pico-8 play session: no input (idle), after a click and taps of 🅾, ❎, 🅾+❎, 🅾 in the second before t = 0

[t = 1 s] idle ~1s (no d-pad/buttons)
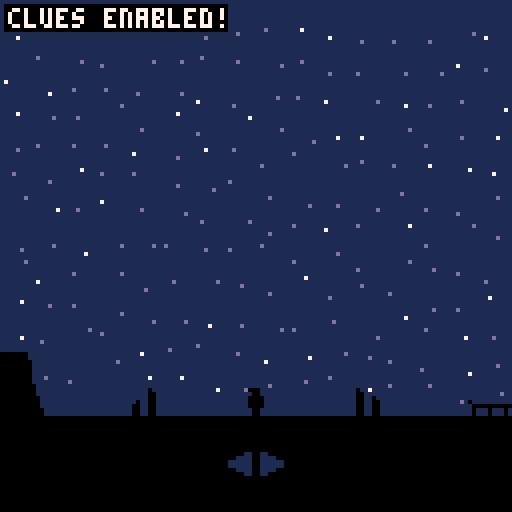
[t = 4 s] idle ~4s (no d-pad/buttons)
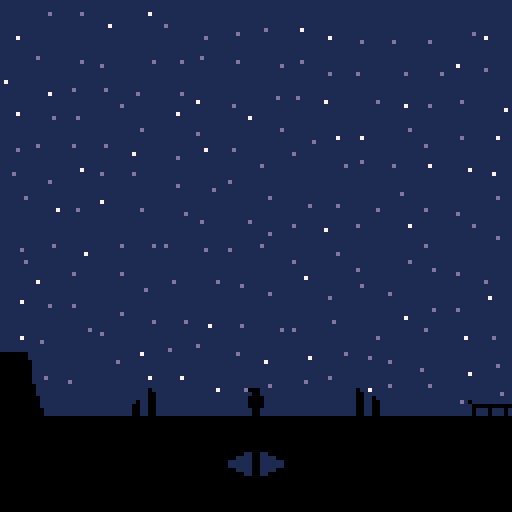

pico-8 cartridge
version 8
__lua__
-- stories at the dawn
-- by yellowafterlife
clues=1
clues_time=0
clues_help=210
clues_btn=0
-- if map rect is all passable
function mcheck(x,y,w,h)
 if(x<0 or x+w>128) return false
 if(y<0 or y+h>64) return false
 for r=flr(y),flr(y+h-0.001) do
  for c=flr(x),flr(x+w-0.001) do
   if(fget(mget(c,r),0))then
    return false
   end
  end
 end
 return true
end
-- creates an object
function onew(x,y,w,h,ox,oy,vx,vy)
 return {
  x=x,y=y,w=w or 1,h=h or 1,
  ox=ox or 0,oy=oy or 0,
  vx=vx or 0,vy=vy or 0}
end
-- if can place obj at xy
function ocheck(o,x,y)
 return mcheck((x-o.ox)/8,(y-o.oy)/8,o.w/8,o.h/8)
end
-- if can place obj at rel xy
function ocr(o,dx,dy)
 return ocheck(o,o.x+dx,o.y+dy)
end
-- draws an object
function odraw(o,s,f)
 if(s==nil) s=o.s
 if(f==nil) f=o.f or false
 spr(s,
  o.x-o.vx,
  o.y-o.vy,
  1,1,f)
end
-- creates a new player
function pnew(x,y)
 return {x=x,y=y,w=4,h=6,
 ox=2,oy=0,vx=4,vy=2,
 t=0,s=1,f=false,v=0,g=0,
 kx=0,kj=false}
end
function pstep(p)
 local d,s
 p.t+=1
 -- gravity and jumping:
 if(ocr(p,0,1))then
  p.v+=0.23
  p.g+=1
 else p.g=0 end
 if(p.kj and p.g<4) p.v=-1.9
 -- horizontal movement:
 d=2 s=p.kx
 p.s=1
 if(s~=0)then
  p.f=s>0
  while(d>0)do
   if(ocr(p,s,0))then
    p.x+=s
    p.s=2+flr(p.t/3)%3
    d-=1
   else d=0 end
  end
 end
 -- vertical movement:
 d=abs(p.v) s=sgn(p.v)
 while(d>0)do
  if(ocr(p,0,s))then
   p.y+=s
   p.s=5
   d-=1
  else
   p.v=0
   d=0
  end
 end
 -- trigger switches:
 d=p.x/8 s=p.y/8
 if(mget(d,s)==8)then
  mset(d,s,9)
  while(d<128)do
   s=0
   while(s<16)do
    if(mget(d,s)==12)then
     mset(d,s,13)
     d=128
     break
    else s+=1 end
   end
   d+=1
  end
 end
end
function p1step(p)
 local s=0
 if(edc>0)then
  p.kx=0
  p.kj=false
 else
  -- poll controls:
  if(btn(0)) s-=1
  if(btn(1)) s+=1
  p.kx=s
  p.kj0=p.kj1
  p.kj1=btn(2) or btn(4)
  p.kj=not p.kj0 and p.kj1
  -- timer:
  if(gtf==0)then
   if(s~=0) gtf=1
  else gtf+=1 end
  gts=flr(gtf/30*100)/100
  -- endings:
  if(cam_r>1)then
   if(p.x<68)then
    -- endings trigger based
    -- on max screen explored:
    if(cam_r<3)then
     edc=1
    elseif(cam_r<5)then
     edc=2
     edt=-60
    else
     edc=3
     edt=-60
    end
    p.s=6
    gtt+=gts
   elseif(p.x>=966)then
    edc=4
    gtt+=gts
   end
  end
  -- trigger camera scrolling:
  s=flr(p1.x/128)
  if(s~=cam_x1/128)then
   if(s>cam_r)then
    cam_r=s
    cbp=cb
    if(s>=3) cb=2
    if(s>=5) cb=13
    if(s>=7)then
     cs0=-1
     cb=15
    end
    skyt=24
   end
   cam_x0=cam_x
   cam_x1=s*128
   cam_xt=0
  end
 end
 pstep(p)
end
-- ai:
function p2step(p)
 local b,dw,kx,kj
 -- current block:
 b=mget(p.x/8,p.y/8)
 -- if it's worth waiting:
 dw=cam_r<flr(p.x/128) or cam_w<7
 --
 kx=1 kj=0
 -- don't walk at endings bydef:
 if(edc>0 and edc<4) kx=0
 -- stop at the end:
 if(p.x>970) kx=0
 -- waiting spots:
 if(dw and b==10)then
  if(p.x%8>=4) then
   kx=0 p.f=false
  end
 elseif(dw and b==11)then
  if(p.x%8>=4) then
   kx=0 p.f=true
  end
 end
 -- jumping:
 if(not ocr(p,0,1) and kx>0)then
  if(not ocr(p,4,0))then
   if(ocr(p,4,-8))then
    -- can jump over.
    kj=1
   else
    -- can't jump over.wait
    kx=0
   end
  elseif(ocr(p,2,1) and ocr(p,2,9))then
   -- no safe drop ahead, jump.
   kj=1
  end
 end
 -- ending 3:
 if(edc==3)then
  if(edt<-30)then
   --
  elseif(edt==-30)then
   p.x=130
   p.y=98
  elseif(p.x>70)then
   kx=-1
  end
 end
 --
 p.kx=kx
 p.kj=kj>0
 pstep(p)
end
--
starx=0
stars={}
for i=1,192 do
 add(stars,{
  x=1+rnd(6)+band(i,15)*8,
  y=1+rnd(6)+shr(i,4)*8,
  z=rnd(5)<1})
end
function _drawstars()
 sx=flr(starx)
 for so in all(stars) do
  local sc=so.z and cs1 or cs0
  if(sc>=0) pset((so.x+sx)%128,so.y,sc)
 end
 -- moon:
 --spr(15,112-cam_x/64,8)
end
--
eds={0,0,0,0}
edp={1,2,13,15}
edc=0
edn=0
function _update()
 local d
 if(btn(5))then
  clues_btn=1
 else
  if(clues_btn>0)then
   clues=1-clues
   clues_time=90
  end
  clues_btn=0
 end
 --
 p1step(p1)
 p2step(p2)
 --
 if(edc>0)then
  -- ending-specific code:
  if(edc==4)then
  
  elseif(edc==3)then
   if(edt>=-30) p1.s=6
   if(edt>=30) p2.s=6
  elseif(edc==2)then
   if(edt>=-30) p1.s=6
   if(edt>=45) p2.s=6
   if(edt==0)then
    cam_x0=cam_x
    cam_x1=flr(p2.x/128)*128
    cam_xt=0
   end
  elseif(edt>30)then
   p1.s=6
   p2.s=6
  end
  -- restarting:
  if(edt>165 and edn<4)then
   if(btn(4) or btn(2))then
    edb=1
   else
    if(edb>0)then
     -- reset doors:
     for y=0,15 do
      for x=0,127 do
       d=mget(x,y)
       if(d==9) mset(x,y,8)
       if(d==13) mset(x,y,12)
      end
     end
     -- show all hints:
     if(edn==1)then
      for y=0,15 do
       for x=0,127 do
        if(mget(x,y)==22)then
         mset(x,y,21)
        end
       end
      end
     end
     -- hide taken hints:
     if(edc<4)then
      d=-16+edc*32
      for y=0,15 do
       for x=d,d+31 do
        if(mget(x,y)==21)then
         mset(x,y,22)
        end
       end
      end
     end
     --
     _reset()
    end
    edb=0
   end
  end
 end
end
-- draws the fancy transition:
function _drawfade(c,t)
 if(t<-9)then
  rectfill(0,0,127,127,c)
  return
 end
 pal(3,c)
 for x=0,15 do
  local i=64+max(0,min(9,x-t))
  for y=0,15 do
   spr(i,x*8,y*8)
  end
 end
end
--
function _draw()
 -- map gray color to black:
 pal(5,0)
 -- handle camera scrolling:
 local cxt,cxp,i,x,y,c,b,w,h,t
 if(cam_xt<1)then
  cam_xt=min(cam_xt+0.03,1)
  cam_w=0
 else cam_w+=1 end
 cxt=-sin(cam_xt/4)
 cxp=cam_x
 cam_x=cam_x0*(1-cxt)+cam_x1*cxt
 starx-=(cam_x-cxp)*0.5
 -- draw the sky:
 if(skyt>-9) skyt-=1
 rectfill(0,0,128,128,cbp)
 _drawfade(cb,skyt)
 _drawstars()
 camera(flr(cam_x),0)
 -- draw shines behind the hints:
 if(clues>0)then
  i=flr((gtf%150)/2)
  if(i<12) then
   for sh in all(shine) do
    spr(80+i,sh.x,sh.y)
   end
  end
 else
  -- no clues, hide these.
  for sh in all(shine) do
   spr(16,sh.x,sh.y)
  end
 end
 -- draw map and players:
 mapdraw(0,0,0,0,128,16)
 odraw(p1)
 odraw(p2)
 -- reset:
 camera()
 pal()
 -- ending ui:
 if(edc>0)then
  edt+=1
  starx-=min(max(0,(edt-15)/30),1)*0.11
  _drawfade(7,110-edt)
  if(edt>=120)then
   -- increment:
   if(edt==180)then
    if(eds[edc]<1)then
     eds[edc]=1
     edn+=1
    else edhint=1 end
   end
   -- times:
   if(edt>=135)then
    y=2
    if(gtt>gts)then
     print("total:"..gtt.."s",2,y,5)
     y+=6
    end
    print("time:"..gts.."s",2,y,5)
   end
   -- sections in the middle:
   y=24
   b=y+64-1
   w=24
   h=64
   t=4
   for k=0,3 do
    x=(128-t*3-w*4)/2+(t+w)*k
    if(eds[k+1]>0)then
     c=7
     pal(5,6)
    else
     c=edp[k+1]
     pal(5,0)
    end
    -- map inside:
    clip(x,y,w,h)
    rectfill(x,y,x+w,y+h,c)
    mapdraw(20+k*32-k,5,x-4,y-4,w/8+1,h/8+1)
    clip()
    -- frame:
    rect(x-1,y-1,x+w,y+h,6)
    -- fade-in:
    pal(3,7)
    for fy=0,h/8-1 do
     for fx=0,w/8-1 do
      i=64+max(min(131-edt+fy+k*4+fx,9),0)
      spr(i,x+fx*8,y+fy*8)
     end
    end
   end
   pal()
   -- status:
   if(edt>=150 and clues>0)then
   print(edn.."/4 stories discovered",
    20,y-8,5)
   end
   -- hints:
   if(edt>=195 and edn<4 and clues>0)then
    x=18 y=96 c=5
    spr(92,x-12,y)
    if(edhint>0)then
     print("hint: signs like this show",x,y-1,c)
     print("you where to turn back.",x,y+5,c)
    elseif(edn>=3 and eds[4]<0)then
     print("hint: the story can change",x,y-1,c)
     print("if you will go forward.",x,y+5,c)
    elseif(edc<4)then
     print("hint: the story can change",x,y-1,c)
     print("depending on when you turn",x,y+5,c)
    else
     print("hint: the story can change",x,y-1,c)
     print("if you return back instead",x,y+5,c)
    end
   end
   -- "the end"/"restart":
   if(edt>=210)then
    if(edn>=4)then
     spr(74,48,112,4,1)
    else
     spr(78,56,112,2,1)
    end
   end
  end
 end
 --
 x=2 y=2 c=7
 if(clues_time>0)then
  rectfill(x-1,y-1,x+58-clues*4,y+5,0)
  print("clues "
   ..(clues>0 and "en" or "dis")
   .."abled!",x,y,c)
  clues_help=0
  clues_time-=1
 elseif(clues_help>0)then
  clues_help-=1
  rectfill(x-1,y-1,x+103,y+23,0)
  print("arrows to move.",x,y,c)
  y+=6
  print("up/z/c to jump.",x,y,c)
  y+=6
  print("press x/v to disable clues",x,y,c)
  y+=6
  print("(more challenging!)",x,y,c)
 end
end
gtt=0--total time (seconds)
function _reset()
 --shining objects:
 shine={}
 for y=0,15 do
  for x=0,127 do
   if(mget(x,y)==21)then
    add(shine,{x=x*8,y=y*8})
   end
  end
 end
 --colors:
 cg=0
 cb=1
 cbp=0
 cs0=13
 cs1=7
 skyt=20
 -- ending-related:
 edc=0--current(1..4)
 edt=0--animation ticks
 edb=0--restart button state
 edhint=0--exocomics.com/373
 --^(when people need a very
 -- obvious hint to proceed)
 -- game time:
 gtf=0--in frames
 gts=0--in seconds
 -- players:
 p1=pnew(64,98)
 p2=pnew(492,24)
 -- camera:
 cam_r=flr(p1.x/128)
 cam_x=cam_r*128
 cam_x0=cam_x
 cam_x1=cam_x
 cam_xt=1
 cam_w=0
end
function _init()
 --hide hints on first run:
 for y=0,15 do
  for x=0,127 do
   if(mget(x,y)==21)then
    mset(x,y,22)
   end
  end
 end
 --
 _reset()
end
__gfx__
000000000000000000000000000000000000000000000000000500000000000000000000000000000000000000000000555555555555555000000000007ddd00
00000000005550000055500000555000005550000055500000055000000000000000000000000000000000000000000055555555000000000000000007ddddd0
00000000000550000005500000055000000550000005500000055000005550000000000000000000000000000000000055555555000000000000000077dddddd
00000000005555000055550000555500005555000055550000555500000550000055000000550000000000000000000055555555000000000000000077dddddd
00000000005555000055550000555500005555000555550000555500000555000057500000555000000000000000000055555555000000000000000077dddddd
000000000055550000555500005555000055550000555050005555000005550000555000005550000555550000055555555555550000000000000000777ddddd
0000000000055000005050000005550000555000005050000005500000055500005550000055500005000500000500055755555500000000000000000777ddd0
00000000000550000050050000050000000050000000050000055000055550500055500000555000050005000005000555555550000000000000000000777700
55555555555555555555555555555555555555555555555555555555000000000000000005555555555555555000000000000000055000000000005500000000
55555555555550055005555555000055555005555555500555555555000000000000000005555555555555555000000000000000055500000000055500000000
55555555555000055000055550055005555005555550550055555555000000000000000005555555555555555000000000000000055500000000055500000000
55555555500000055000000550055005550000555500550055555555000000000000000000555555555555505500000000000005005500000000055000000000
55555555500000055000000550000005550000555000000055555555000000000000000000555555555555505500000000000005005550000000555000000000
55555555555000055000055550055005500000055000000555555555000000000000000000555555555555505500000000000005005550000000555000000000
55555555555550055005555550055005500000055500555555555555000000000000000000055555555555005550000000000055000550000000550000000000
55555555555555555555555555555555555555555550555555555555000000000000000000055555555555005550000000000055000555000005550000000000
00000000000000000000000000000000055555505555555000000000000000000000000000055555555555005550000000000055000555000005550000000000
00000000000000000000000000000050055555505555555000000000000000000000000000005555555550005555000000000555000055000005500000000000
00000000000000000000000000000550055555555555555500000000000000000000000000005555555550005555000000000555000055500055500000000000
00000000000000000000000000500550055555555555555500000000000000000000000000005555555550005555000000000555000055500055500000000000
00000000000000000000000005500550555555555555555500000500000000000005000000000555555500005555500000005555000005500055000000000000
05000000000000000000000005500550555555555555555500000055555555555550000000000555555500005555500000005555000005550555000000000000
05500000000000000000000005500550555555555555555500000050005000500050000000000555555500005555500000005555000005550555000000000000
05500500000000000000000005500550555555555555555500000050005000500050000000000055555000005555550000055555000000550550000000000000
05500550000000000000000055555555555555550555555505000050555555555000000000000055555000005555550000055555000000000000000000000000
05500550050000000000050050555555555555050555555505555550005000500000000000000055555000005555550000055555000000000000000000000000
05500550055000000000055055555555555555550055555505000050000000000000000000000005550000005555555000555555000000000000000000000000
05500550055005000000055055555555555555550055555505000050000000000000000000000005550000005555555000555555000000000000000000000000
05500550055005500050055055555555555555550055555505000050000000000000000000000005550000005555555000555555000000000000000000000000
05500550055005500550055055555555555555550055555505555550000000000000000000000000500000005555555505555555000000000000000000000000
05500550055005500550055055555555555555550555555505000050000000000000000000000000500000005555555505555555000000000000000000000000
05500550055005500550055055555555555555555555555505000050000000000000000000000000500000005555555505555555000000000000000000000000
00000000000000000000000000000000000030000003330000333330033333333333333333333333000000000000000000000000000000000055000000005500
00000000000000000000000000003000000333000033333003333333333333333333333333333333005550505055500005550550055000000050000550000500
00000000000000000000300000033300003333300333333333333333333333333333333333333333000500505050000005000505050500000050000550000500
00000000000030000003330000333330033333333333333333333333333333333333333333333333000500555055000005500505050500000050005555000500
00000000000000000000300000033300003333300333333333333333333333333333333333333333000500505050000005000505050500000050005555000500
00000000000000000000000000003000000333000033333003333333333333333333333333333333000500505055500005550505055005000050055555500500
00000000000000000000000000000000000030000003330000333330033333333333333333333333000000000000000000000000000000000050055555500500
00000000000000000000000000000000000000000000300000033300003333300333333333333333000000000000000000000000000000000055000000005500
00000000000000000000000700000077000007770000777000077700007770000777000077700000770000007000000000000000000000000000000000000000
00000000000000000000000700000077000007770000777000077700007770000777000077700000770000007000000000000550000000000000000000000000
00000000000000070000007700000777000077700007770000777000077700007770000077000000700000000000000000050055000000000000000000000000
00000000000000070000007700000777000077700007770000777000077700007770000077000000700000000000000000550055000000000000000000000000
00000000000000070000007700000777000077700007770000777000077700007770000077000000700000000000000005555555000000000000000000000000
00000007000000770000077700007770000777000077700007770000777000007700000070000000000000000000000005555550000000000000000000000000
00000007000000770000077700007770000777000077700007770000777000007700000070000000000000000000000000550000000000000000000000000000
00000007000000770000077700007770000777000077700007770000777000007700000070000000000000000000000000050000000000000000000000000000
00000000000000000000000000000000000000000000000000000000000000000000000000000000000000000000000000000000000000000000000000000000
00000000000000000000000000000000000000000000000000000000000000000000000000000000000000000000000000000000000000000000000000000000
00000000000000000000000000000000000000000000000000000000000000000000000000000000000000000000000000000000000000000000000000000000
00000000000000000000000000000000000000000000000000000000000000000000000000000000000000000000000000000000000000000000000000000000
00000000000000000000000000000000000000000000000000000000000000000000000000000000000000000000000000000000000000000000000000000000
00000000000000000000000000000000000000000000000000000000000000000000000000000000000000000000000000000000000000000000000000000000
00000000000000000000000000000000000000000000000000000000000000000000000000000000000000000000000000000000000000000000000000000000
00000000000000000000000000000000000000000000000000000000000000000000000000000000000000000000000000000000000000000000000000000000
00000000000000000000000000000000000000000000000000000000000000000000000000000000000000000000000000000000000000000000000000000000
00000000000000000000000000000000000000000000000000000000000000000000000000000000000000000000000000000000000000000000000000000000
00000000000000000000000000000000000000000000000000000000000000000000000000000000000000000000000000000000000000000000000000000000
00000000000000000000000000000000000000000000000000000000000000000000000000000000000000000000000000000000000000000000000000000000
00000000000000000000000000000000000000000000000000000000000000000000000000000000000000000000000000000000000000000000000000000000
00000000000000000000000000000000000000000000000000000000000000000000000000000000000000000000000000000000000000000000000000000000
00000000000000000000000000000000000000000000000000000000000000000000000000000000000000000000000000000000000000000000000000000000
00000000000000000000000000000000000000000000000000000000000000000000000000000000000000000000000000000000000000000000000000000000
00000000000000000000000000000000000000000000000000000000000000000000000000000000000000000000000000000000000000000000000000000000
00000000000000000000000000000000000000000000000000000000000000000000000000000000000000000000000000000000000000000000000000000000
00000000000000000000000000000000000000000000000000000000000000000000000000000000000000000000000000000000000000000000000000000000
00000000000000000000000000000000000000000000000000000000000000000000000000000000000000000000000000000000000000000000000000000000
00000000000000000000000000000000000000000000000000000000000000000000000000000000000000000000000000000000000000000000000000000000
00000000000000000000000000000000000000000000000000000000000000000000000000000000000000000000000000000000000000000000000000000000
00000000000000000000000000000000000000000000000000000000000000000000000000000000000000000000000000000000000000000000000000000000
00000000000000000000000000000000000000000000000000000000000000000000000000000000000000000000000000000000000000000000000000000000
00000000000000000000000000000000000000000000000000000000000000000000000000000000000000000000000000000000000000000000000000000000
00000000000000000000000000000000000000000000000000000000000000000000000000000000000000000000000000000000000000000000000000000000
00000000000000000000000000000000000000000000000000000000000000000000000000000000000000000000000000000000000000000000000000000000
00000000000000000000000000000000000000000000000000000000000000000000000000000000000000000000000000000000000000000000000000000000
00000000000000000000000000000000000000000000000000000000000000000000000000000000000000000000000000000000000000000000000000000000
00000000000000000000000000000000000000000000000000000000000000000000000000000000000000000000000000000000000000000000000000000000
00000000000000000000000000000000000000000000000000000000000000000000000000000000000000000000000000000000000000000000000000000000
00000000000000000000000000000000000000000000000000000000000000000000000000000000000000000000000000000000000000000000000000000000
00000000000000000000000000000000000000000000000000000000000000000000000000000000000000000000000000000000000000000000000000000000
00000000000000000000000000000000000000000000000000000000000000000000000000000000000000000000000000000000000000000000000000000000
00000000000000000000000000000000000000000000000000000000000000000000000000000000000000000000000000000000000000000000000000000000
00000000000000000000000000000000000000000000000000000000000000000000000000000000000000000000000000000000000000000000000000000000
00000000000000000000000000000000000000000000000000000000000000000000000000000000000000000000000000000000000000000000000000000000
00000000000000000000000000000000000000000000000000000000000000000000000000000000000000000000000000000000000000000000000000000000
00000000000000000000000000000000000000000000000000000000000000000000000000000000000000000000000000000000000000000000000000000000
00000000000000000000000000000000000000000000000000000000000000000000000000000000000000000000000000000000000000000000000000000000
00000000000000000000000000000000000000000000000000000000000000000000000000000000000000000000000000000000000000000000000000000000
00000000000000000000000000000000000000000000000000000000000000000000000000000000000000000000000000000000000000000000000000000000
00000000000000000000000000000000000000000000000000000000000000000000000000000000000000000000000000000000000000000000000000000000
00000000000000000000000000000000000000000000000000000000000000000000000000000000000000000000000000000000000000000000000000000000
00000000000000000000000000000000000000000000000000000000000000000000000000000000000000000000000000000000000000000000000000000000
00000000000000000000000000000000000000000000000000000000000000000000000000000000000000000000000000000000000000000000000000000000
00000000000000000000000000000000000000000000000000000000000000000000000000000000000000000000000000000000000000000000000000000000
00000000000000000000000000000000000000000000000000000000000000000000000000000000000000000000000000000000000000000000000000000000
00000000000000000000000000000000000000000000000000000000000000000000000000000000000000000000000000000000000000000000000000000000
00000000000000000000000000000000000000000000000000000000000000000000000000000000000000000000000000000000000000000000000000000000
00000000000000000000000000000000000000000000000000000000000000000000000000000000000000000000000000000000000000000000000000000000
00000000000000000000000000000000000000000000000000000000000000000000000000000000000000000000000000000000000000000000000000000000
00000000000000000000000000000000000000000000000000000000000000000000000000000000000000000000000000000000000000000000000000000000
00000000000000000000000000000000000000000000000000000000000000000000000000000000000000000000000000000000000000000000000000000000
00000000000000000000000000000000000000000000000000000000000000000000000000000000000000000000000000000000000000000000000000000000
00000000000000000000000000000000000000000000000000000000000000000000000000000000000000000000000000000000000000000000000000000000
00000000000000000000000000000000000000000000000000000000000000000000000000000000000000000000000000000000000000000000000000000000
00000000000000000000000000000000000000000000000000000000000000000000000000000000000000000000000000000000000000000000000000000000
00000000000000000000000000000000000000000000000000000000000000000000000000000000000000000000000000000000000000000000000000000000
00000000000000000000000000000000000000000000000000000000000000000000000000000000000000000000000000000000000000000000000000000000
00000000000000000000000000000000000000000000000000000000000000000000000000000000000000000000000000000000000000000000000000000000
00000000000000000000000000000000000000000000000000000000000000000000000000000000000000000000000000000000000000000000000000000000
00000000000000000000000000000000000000000000000000000000000000000000000000000000000000000000000000000000000000000000000000000000
00000000000000000000000000000000000000000000000000000000000000000000000000000000000000000000000000000000000000000000000000000000
00000000000000000000000000000000000000000000000000000000000000000000000000000000000000000000000000000000000000000000000000000000
00000000000000000000000000000000000000000000000000000000000000000000000000000000000000000000000000000000000000000000000000000000
00000000000000000000000000000000000000000000000000000000000000000000000000000000000000000000000000000000000000000000000000000000
00000000000000000000000000000000000000000000000000000000000000000000000000000000000000000000000000000000000000000000000000000000
00000000000000000000000000000000000000000000000000000000000000000000000000000000000000000000000000000000000000000000000000000000
00000000000000000000000000000000000000000000000000000000000000000000000000000000000000000000000000000000000000000000000000000000
00000000000000000000000000000000000000000000000000000000000000000000000000000000000000000000000000000000000000000000000000000000
00000000000000000000000000000000000000000000000000000000000000000000000000000000000000000000000000000000000000000000000000000000
00000000000000000000000000000000000000000000000000000000000000000000000000000000000000000000000000000000000000000000000000000000
00000000000000000000000000000000000000000000000000000000000000000000000000000000000000000000000000000000000000000000000000000000
00000000000000000000000000000000000000000000000000000000000000000000000000000000000000000000000000000000000000000000000000000000
00000000000000000000000000000000000000000000000000000000000000000000000000000000000000000000000000000000000000000000000000000000
00000000000000000000000000000000000000000000000000000000000000000000000000000000000000000000000000000000000000000000000000000000
00000000000000000000000000000000000000000000000000000000000000000000000000000000000000000000000000000000000000000000000000000000
00000000000000000000000000000000000000000000000000000000000000000000000000000000000000000000000000000000000000000000000000000000
00000000000000000000000000000000000000000000000000000000000000000000000000000000000000000000000000000000000000000000000000000000
__gff__
0000000000000000000000000100000001010101010101000001010000000000000000000101000000000000000000000000000101010001000000010100000000000000000000000000000000000000000000000000000000000000000000000000000000000000000000000000000000000000000000000000000000000000
0000000000000000000000000000000000000000000000000000000000000000000000000000000000000000000000000000000000000000000000000000000000000000000000000000000000000000000000000000000000000000000000000000000000000000000000000000000000000000000000000000000000000000
__map__
000000000000000000000000000000000000000000000000000000000000000000000000000000000000000000000000000000000000003c2a0000000000000000000000000000000000262728000000000000000000000000000000000000000000000000000000000000000000000000000000000000000000000000000000
0000000000000000000000000000000000000000000000000000000000000000000000000000202627272727272728000000320000001c101a000000000000000000000000000000000039103b0000003100000000000000000000000000000000000000000000000000000000002c1a00000000000000000000000000000000
000000000000000000000000000000000000000000000000000000000000000000000000321c101a37373737373733101010103b00001e1c1a0000000000000000000000000000000000002e391010101a0000000a0000000800000000001c10101010101010103a0000000000002e2e00000000000000000000000000000000
000000000000000000000000000000000000000000000000000000000000000000000000191a002e00000000000019101000391b00003c1a00000000000b00000000000000000b001c1010101b2e00002e0000001910101010103a0000001e000000000000101e0000000000001c3a3400000000000000000000000000000000
000000000000000000000000000000000000000000000000000000000000000000191b00002e1c3a2600000000002910100000193b1c3a2e0000000039101b000000003c10101a001e002e0019101010102a00001e000000001e00003c10101b2627270a000c2e0800001c1010101b0c00000000000000000000000000000000
000000000000000000000000000000000000000000000000000000000000000000393b001c1a3c101a00002800003910103b002d001e1c3a0000000000191010101a1c3a1e002e002e1c3a00001c3a00000000003c101010102a0000000000191a3737191010101a00001e002e0019101b000000000000000000000000000000
00000000000000000000000000000000000000000000000000000000000000000000293b1e1c3a00000000340000321910101a391b3c1a0000000000002e1c3a002e1e002e1c3a1c3a1e0000001e00000000001c3a0000001c3a00000000000000000000001e00000000341c3a003c10101b0000000000000000000000000000
000000000000000000000000000000000000000000000000000000000000000000000019101a000000002736000019101000002319103a00000000003c101a001c3a2e1c3a3c101a002e0000002e00000000001e000000001e0000000000000000000000082e0000001c0c1e001c33102a191b00000000000000000000000000
000000000000000000000000000000000000000000000000000000000000000000000029102a0000281c10101a00291010001c1a2d391b000000001c3a1e00003c10101a00000000393b31001c3a23000000002e0000001c331b0000000000000000001c103a00001910101a002c10103a2e191b000000000000000000000000
0000000000000000000000000000000000000000000000000000000000000000000000391b1d0000191010102a003910103b002e391b1d000000001e002e0000001e0000000000000019101b39101a0000001c3a0000001e101d0000000000003c1a001e1e0000000019102a002e08001c3a2e0000000000000b000000000000
0000000000000000000000000000000000000000002300000026000026272728000000191034000029103a1c3a0000101010103a001d2d272728002e1c3a0000002e002600000028001e29101b1d2d0000001e000000002e0c2d0000262727282e2e003c1a002300002e191b1c101a3c101010101010101010101b0000000000
2500000000000000000000000000000000000000003325000033000033373733101b0029101a2000391b1c103b002310101a1e001c10343737331c10101b00003c3a1c101b000033002e1e291a2d2c10103b2e00001c101010101b00333737101010103a2e1c101b1c3a3c1a1e311c10101010101010101010103b0000000000
101b00003200000000000031000026272728001c1010102400363220351b231010101b391b2d301c10101010101b241010103b1c1010101b32363c10103b20001e003c10101b23361c103b202e2c101010102b233c1010101010101b36242310101010101010103b1e1c10101010101010101010101010101010101010101010
1010101010101010101010101010101010101010101010101010101010101010101010101010101010101010101010101010101010101010101010101010101010101010101010101010101010101010101010101010101010101010101010101010101010101010101010101010101010101010101010101010101010101010
1010101010101011121010101010101010101410101010101010101010101010101010101510101010101010101010101010101010101015101010101010101010101010101010101010101010101010101010101010151010101010101010101010101010101010101010101010101010101010101010101010101010101010
1010101010101010101010101010101010101010101010101010101010101010101010101010101010101010101010101010101010101010101010101010101010101010101010101010101010101010101010101010101010101010101010101010101010101010101010101010101010101010101010101010101010101010
0000000000000000000000000000000000000000000000000000000000000000000000000000000000000000000000000000000000000000000000000000000000000000000000000000000000000000000000000000000000000000000000000000000000000000000000000000000000000000000000000000000000000000
0000000000000000000000000000000000000000000000000000000000000000000000000000000000000000000000000000000000000000000000000000000000000000000000000000000000000000000000000000000000000000000000000000000000000000000000000000000000000000000000000000000000000000
0000000000000000000000000000000000000000000000000000000000000000000000000000000000000000000000000000000000000000000000000000000000000000000000000000000000000000000000000000000000000000000000000000000000000000000000000000000000000000000000000000000000000000
0000000000000000000000000000000000000000000000000000000000000000000000000000000000000000000000000000000000000000000000000000000000000000000000000000000000000000000000000000000000000000000000000000000000000000000000000000000000000000000000000000000000000000
0000000000000000000000000000000000000000000000000000000000000000000000000000000000000000000000000000000000000000000000000000000000000000000000000000000000000000000000000000000000000000000000000000000000000000000000000000000000000000000000000000000000000000
0000000000000000000000000000000000000000000000000000000000000000000000000000000000000000000000000000000000000000000000000000000000000000000000000000000000000000000000000000000000000000000000000000000000000000000000000000000000000000000000000000000000000000
0000000000000000000000000000000000000000000000000000000000000000000000000000000000000000000000000000000000000000000000000000000000000000000000000000000000000000000000000000000000000000000000000000000000000000000000000000000000000000000000000000000000000000
0000000000000000000000000000000000000000000000000000000000000000000000000000000000000000000000000000000000000000000000000000000000000000000000000000000000000000000000000000000000000000000000000000000000000000000000000000000000000000000000000000000000000000
0000000000000000000000000000000000000000000000000000000000000000000000000000000000000000000000000000000000000000000000000000000000000000000000000000000000000000000000000000000000000000000000000000000000000000000000000000000000000000000000000000000000000000
0000000000000000000000000000000000000000000000000000000000000000000000000000000000000000000000000000000000000000000000000000000000000000000000000000000000000000000000000000000000000000000000000000000000000000000000000000000000000000000000000000000000000000
0000000000000000000000000000000000000000000000000000000000000000000000000000000000000000000000000000000000000000000000000000000000000000000000000000000000000000000000000000000000000000000000000000000000000000000000000000000000000000000000000000000000000000
0000000000000000000000000000000000000000000000000000000000000000000000000000000000000000000000000000000000000000000000000000000000000000000000000000000000000000000000000000000000000000000000000000000000000000000000000000000000000000000000000000000000000000
0000000000000000000000000000000000000000000000000000000000000000000000000000000000000000000000000000000000000000000000000000000000000000000000000000000000000000000000000000000000000000000000000000000000000000000000000000000000000000000000000000000000000000
0000000000000000000000000000000000000000000000000000000000000000000000000000000000000000000000000000000000000000000000000000000000000000000000000000000000000000000000000000000000000000000000000000000000000000000000000000000000000000000000000000000000000000
0000000000000000000000000000000000000000000000000000000000000000000000000000000000000000000000000000000000000000000000000000000000000000000000000000000000000000000000000000000000000000000000000000000000000000000000000000000000000000000000000000000000000000
1010101010101010101010101010101000000000000000000000000000000000000000000000000000000000000000000000000000000000000000000000000000000000000000000000000000000000000000000000000000000000000000000000000000000000000000000000000000000000000000000000000000000000
